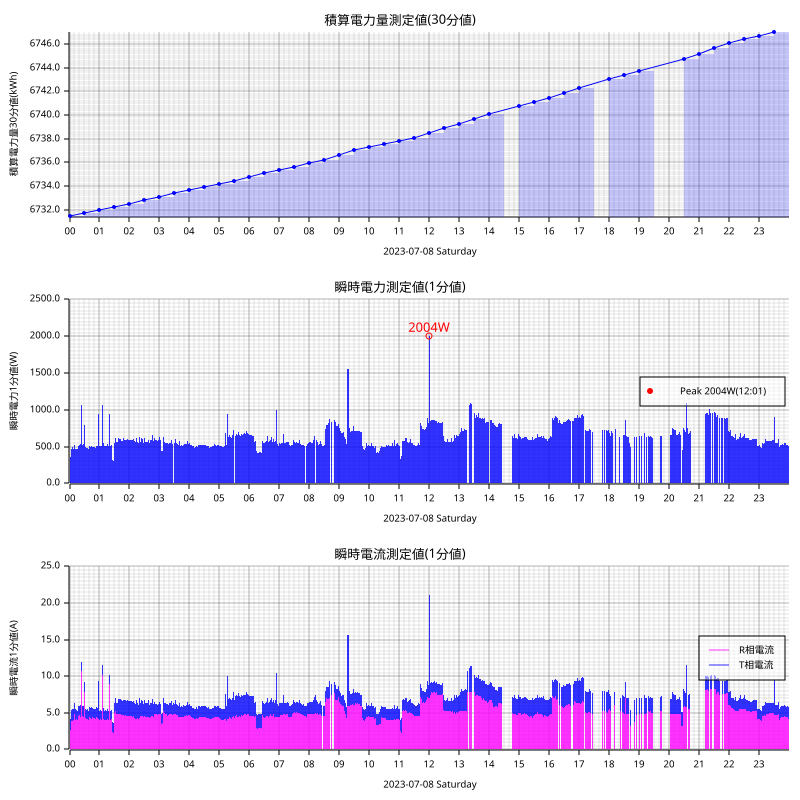

The file beside this chart, header and first rows:
measured_at, sensor_id, message_id, cumlative_kwh, instant_watt, instant_ampere_R, instant_ampere_T
2023-07-08T00:00:00+09:00, smartmeter, 118509, , 344.0, , 
2023-07-08T00:00:00+09:00, smartmeter, 118510, , , 2.5, 1.5
2023-07-08T00:00:00+09:00, smartmeter, 118511, 6731, , , 
2023-07-08T00:01:00+09:00, smartmeter, 118512, , 348.0, , 
2023-07-08T00:01:00+09:00, smartmeter, 118513, , , 2.5, 1.6
2023-07-08T00:02:00+09:00, smartmeter, 118514, , 360.0, , 
2023-07-08T00:02:00+09:00, smartmeter, 118515, , , 2.6, 1.5
2023-07-08T00:03:00+09:00, smartmeter, 118516, , 568.0, , 
2023-07-08T00:03:00+09:00, smartmeter, 118517, , , 4.3, 2.0
2023-07-08T00:04:00+09:00, smartmeter, 118518, , 468.0, , 
2023-07-08T00:04:00+09:00, smartmeter, 118519, , , 3.9, 1.5
2023-07-08T00:05:00+09:00, smartmeter, 118520, , 468.0, , 
2023-07-08T00:05:00+09:00, smartmeter, 118521, , , 3.9, 1.5
2023-07-08T00:06:00+09:00, smartmeter, 118522, , 492.0, , 
2023-07-08T00:06:00+09:00, smartmeter, 118523, , , 3.9, 1.7
2023-07-08T00:07:00+09:00, smartmeter, 118524, , 472.0, , 
2023-07-08T00:07:00+09:00, smartmeter, 118525, , , 4.0, 1.5
2023-07-08T00:08:00+09:00, smartmeter, 118526, , 472.0, , 
2023-07-08T00:08:00+09:00, smartmeter, 118527, , , 4.0, 1.5
2023-07-08T00:09:00+09:00, smartmeter, 118528, , 476.0, , 
2023-07-08T00:09:00+09:00, smartmeter, 118529, , , 4.0, 1.5
2023-07-08T00:10:00+09:00, smartmeter, 118530, , 528.0, , 
2023-07-08T00:10:00+09:00, smartmeter, 118531, , , 4.8, 1.5
2023-07-08T00:11:00+09:00, smartmeter, 118532, , 476.0, , 
2023-07-08T00:11:00+09:00, smartmeter, 118533, , , 4.0, 1.5
2023-07-08T00:12:00+09:00, smartmeter, 118534, , 472.0, , 
2023-07-08T00:12:00+09:00, smartmeter, 118535, , , 4.0, 1.5
2023-07-08T00:13:00+09:00, smartmeter, 118536, , 840.0, , 
2023-07-08T00:13:00+09:00, smartmeter, 118537, , , 8.4, 1.4
2023-07-08T00:14:00+09:00, smartmeter, 118538, , 468.0, , 
2023-07-08T00:14:00+09:00, smartmeter, 118539, , , 4.1, 1.3
2023-07-08T00:15:00+09:00, smartmeter, 118540, , 464.0, , 
2023-07-08T00:15:00+09:00, smartmeter, 118541, , , 4.0, 1.3
2023-07-08T00:16:00+09:00, smartmeter, 118542, , 464.0, , 
2023-07-08T00:16:00+09:00, smartmeter, 118543, , , 4.0, 1.3
2023-07-08T00:17:00+09:00, smartmeter, 118544, , 484.0, , 
2023-07-08T00:17:00+09:00, smartmeter, 118545, , , 4.2, 1.3
2023-07-08T00:18:00+09:00, smartmeter, 118546, , 516.0, , 
2023-07-08T00:18:00+09:00, smartmeter, 118547, , , 4.6, 1.3
2023-07-08T00:19:00+09:00, smartmeter, 118548, , 536.0, , 
2023-07-08T00:19:00+09:00, smartmeter, 118549, , , 4.6, 1.5
2023-07-08T00:20:00+09:00, smartmeter, 118550, , 524.0, , 
2023-07-08T00:20:00+09:00, smartmeter, 118551, , , 4.7, 1.3
2023-07-08T00:21:00+09:00, smartmeter, 118552, , 520.0, , 
2023-07-08T00:21:00+09:00, smartmeter, 118553, , , 4.6, 1.3
2023-07-08T00:22:00+09:00, smartmeter, 118554, , 540.0, , 
2023-07-08T00:22:00+09:00, smartmeter, 118555, , , 4.5, 1.6
2023-07-08T00:23:00+09:00, smartmeter, 118556, , 520.0, , 
2023-07-08T00:23:00+09:00, smartmeter, 118557, , , 4.6, 1.3
2023-07-08T00:24:00+09:00, smartmeter, 118558, , 1068, , 
2023-07-08T00:24:00+09:00, smartmeter, 118559, , , 10.7, 1.3
2023-07-08T00:25:00+09:00, smartmeter, 118560, , 584.0, , 
2023-07-08T00:25:00+09:00, smartmeter, 118561, , , 4.7, 1.8
2023-07-08T00:26:00+09:00, smartmeter, 118562, , 520.0, , 
2023-07-08T00:26:00+09:00, smartmeter, 118563, , , 4.6, 1.3
2023-07-08T00:27:00+09:00, smartmeter, 118564, , 516.0, , 
2023-07-08T00:27:00+09:00, smartmeter, 118565, , , 4.5, 1.4
2023-07-08T00:28:00+09:00, smartmeter, 118566, , 540.0, , 
2023-07-08T00:28:00+09:00, smartmeter, 118567, , , 4.4, 1.6
2023-07-08T00:29:00+09:00, smartmeter, 118568, , 496.0, , 
... 2,519 more rows
